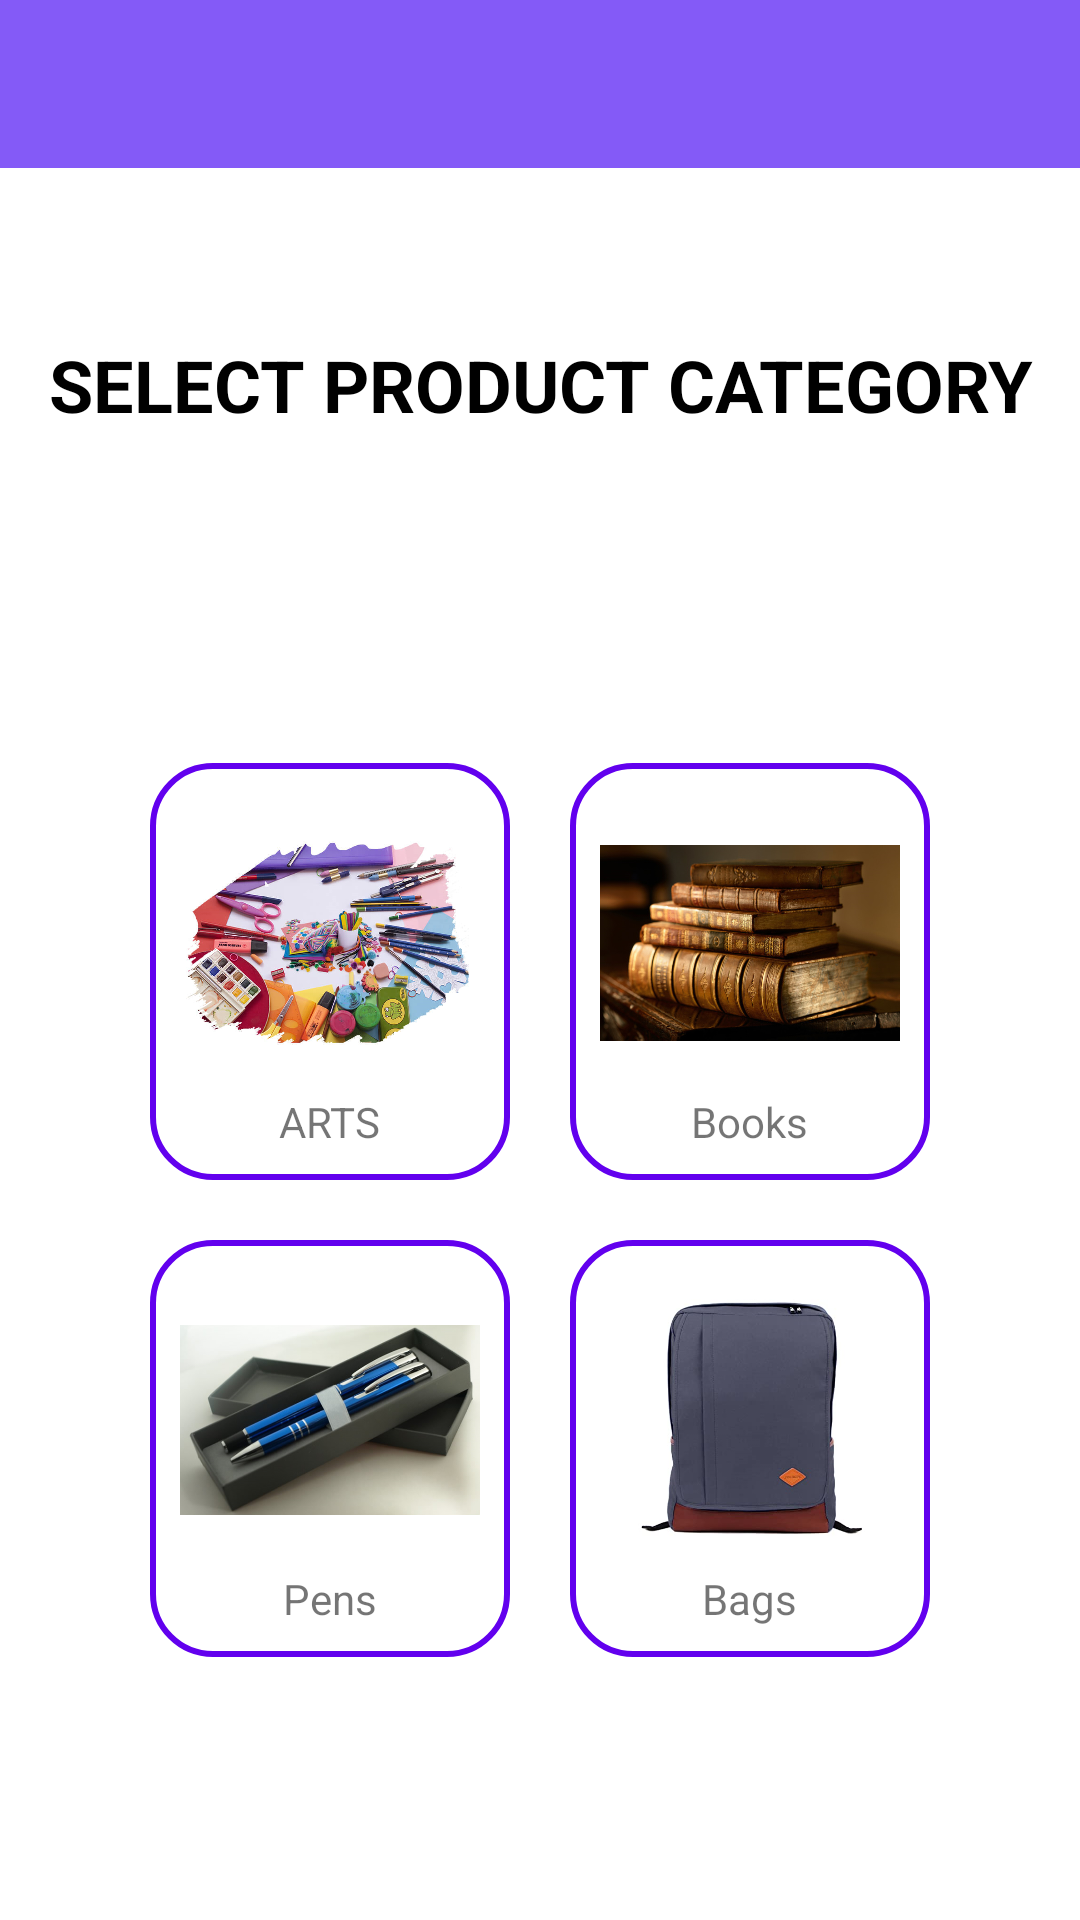

Reconstruct the res/layout file that produces this screen, plus the resources it refers to.
<!-- AndroidManifest.xml: application theme Theme.Miniproj2admin -->
<!-- res/layout/activity_select_product_category.xml -->
<?xml version="1.0" encoding="utf-8"?>
<LinearLayout
    xmlns:android="http://schemas.android.com/apk/res/android"
    xmlns:app="http://schemas.android.com/apk/res-auto"
    xmlns:tools="http://schemas.android.com/tools"
    android:layout_width="match_parent"
    android:layout_height="match_parent"
    android:orientation="vertical"
    tools:context=".selectProductCategory">

    <androidx.appcompat.widget.Toolbar
        android:id="@+id/toolbrcate"
        android:layout_width="match_parent"
        android:layout_height="wrap_content"
        android:background="@color/colorPurple"
        >

    </androidx.appcompat.widget.Toolbar>
    <TextView
        android:layout_width="match_parent"
        android:layout_height="wrap_content"
        android:textSize="24sp"
        android:layout_marginTop="?attr/actionBarSize"
        android:textColor="@color/black"
        android:text="SELECT PRODUCT CATEGORY"
        android:textAlignment="center"
        android:textStyle="bold"
        >
    </TextView>

   <LinearLayout
       android:layout_marginTop="100dp"
       android:layout_width="wrap_content"
       android:layout_height="wrap_content"
       android:layout_gravity="center"
       android:orientation="horizontal"
       >
        <LinearLayout
            android:id="@+id/art"
            android:layout_width="wrap_content"
            android:layout_height="wrap_content"
            android:layout_gravity="center"
            android:background="@drawable/rounded_box"
            android:layout_margin="10dp"
            android:padding="10dp"
            android:orientation="vertical"
            >
            <ImageView
                android:layout_width="100dp"
                android:layout_height="100dp"
                android:layout_gravity="center"
                android:src="@drawable/atrs"
                >
            </ImageView>
            <TextView
                android:layout_width="wrap_content"
                android:layout_height="wrap_content"
                android:layout_gravity="center"
                android:text="ARTS"
                >
            </TextView>
        </LinearLayout>
       <LinearLayout
           android:id="@+id/books"
           android:layout_width="wrap_content"
           android:layout_height="wrap_content"
           android:orientation="vertical"
           android:background="@drawable/rounded_box"
           android:layout_margin="10dp"
           android:padding="10dp"
           >
           <ImageView
               android:layout_width="100dp"
               android:layout_height="100dp"
               android:layout_gravity="center"
               android:src="@drawable/categorybookspn"
               >
           </ImageView>
           <TextView
               android:layout_width="wrap_content"
               android:layout_height="wrap_content"
               android:layout_gravity="center"
               android:text="Books"
               >
           </TextView>
       </LinearLayout>

   </LinearLayout>

    <LinearLayout
        android:layout_width="wrap_content"
        android:layout_height="wrap_content"
        android:layout_gravity="center"
        android:orientation="horizontal"
        >
        <LinearLayout
            android:id="@+id/pens"
            android:layout_width="wrap_content"
            android:layout_height="wrap_content"
            android:layout_gravity="center"
            android:layout_margin="10dp"
            android:background="@drawable/rounded_box"
            android:padding="10dp"
            android:orientation="vertical"
            >
            <ImageView
                android:layout_width="100dp"
                android:layout_height="100dp"
                android:layout_gravity="center"
                android:src="@drawable/categorypnspn"
                >
            </ImageView>
            <TextView
                android:layout_width="wrap_content"
                android:layout_height="wrap_content"
                android:layout_gravity="center"
                android:text="Pens"
                >
            </TextView>
        </LinearLayout>
        <LinearLayout
            android:id="@+id/bags"
            android:layout_width="wrap_content"
            android:layout_height="wrap_content"
            android:orientation="vertical"
            android:layout_margin="10dp"
            android:background="@drawable/rounded_box"
            android:padding="10dp"
            >
            <ImageView
                android:layout_width="100dp"
                android:layout_height="100dp"
                android:layout_gravity="center"
                android:src="@drawable/categorybagspn"
                >
            </ImageView>
            <TextView
                android:layout_width="wrap_content"
                android:layout_height="wrap_content"
                android:layout_gravity="center"
                android:text="Bags"
                >
            </TextView>
        </LinearLayout>

    </LinearLayout>

</LinearLayout>
<!-- resources referenced by this layout -->
<resources>
  <color name="black">#FF000000</color>
  <color name="colorPurple">#845AF7</color>
  <!-- drawable atrs: png bitmap (drawable, 703151 bytes) -->
  <!-- drawable categorybagspn: png bitmap (drawable, 132531 bytes) -->
  <!-- drawable categorybookspn: png bitmap (drawable, 564320 bytes) -->
  <!-- drawable categorypnspn: png bitmap (drawable, 217416 bytes) -->
  <!-- drawable rounded_box (drawable) -->
  <?xml version="1.0" encoding="utf-8"?>
  <shape android:shape="rectangle" xmlns:android="http://schemas.android.com/apk/res/android">
      <solid android:color="#FFF"/>
      <corners android:radius="20dp"/>
      <stroke android:color="@color/design_default_color_primary" android:width="2dp"/>
  </shape>
  <style name="Theme.Miniproj2admin" parent="Theme.MaterialComponents.Light.NoActionBar">
          
          <item name="colorPrimary">@color/purple_500</item>
          <item name="colorPrimaryVariant">@color/purple_700</item>
          <item name="colorOnPrimary">@color/black</item>
          
          <item name="colorSecondary">@color/teal_200</item>
          <item name="colorSecondaryVariant">@color/teal_700</item>
          <item name="colorOnSecondary">@color/black</item>
          
         <item name="android:statusBarColor" tools:targetApi="l">?attr/colorPrimaryVariant</item>
  
          
          <item name="windowActionBar">false</item>
          <item name="windowNoTitle">true</item>
          <item name="android:windowFullscreen">true</item>
      </style>
  <color name="purple_500">#FF6200EE</color>
  <color name="purple_700">#FF3700B3</color>
  <color name="teal_200">#FF03DAC5</color>
  <color name="teal_700">#FF018786</color>
</resources>
